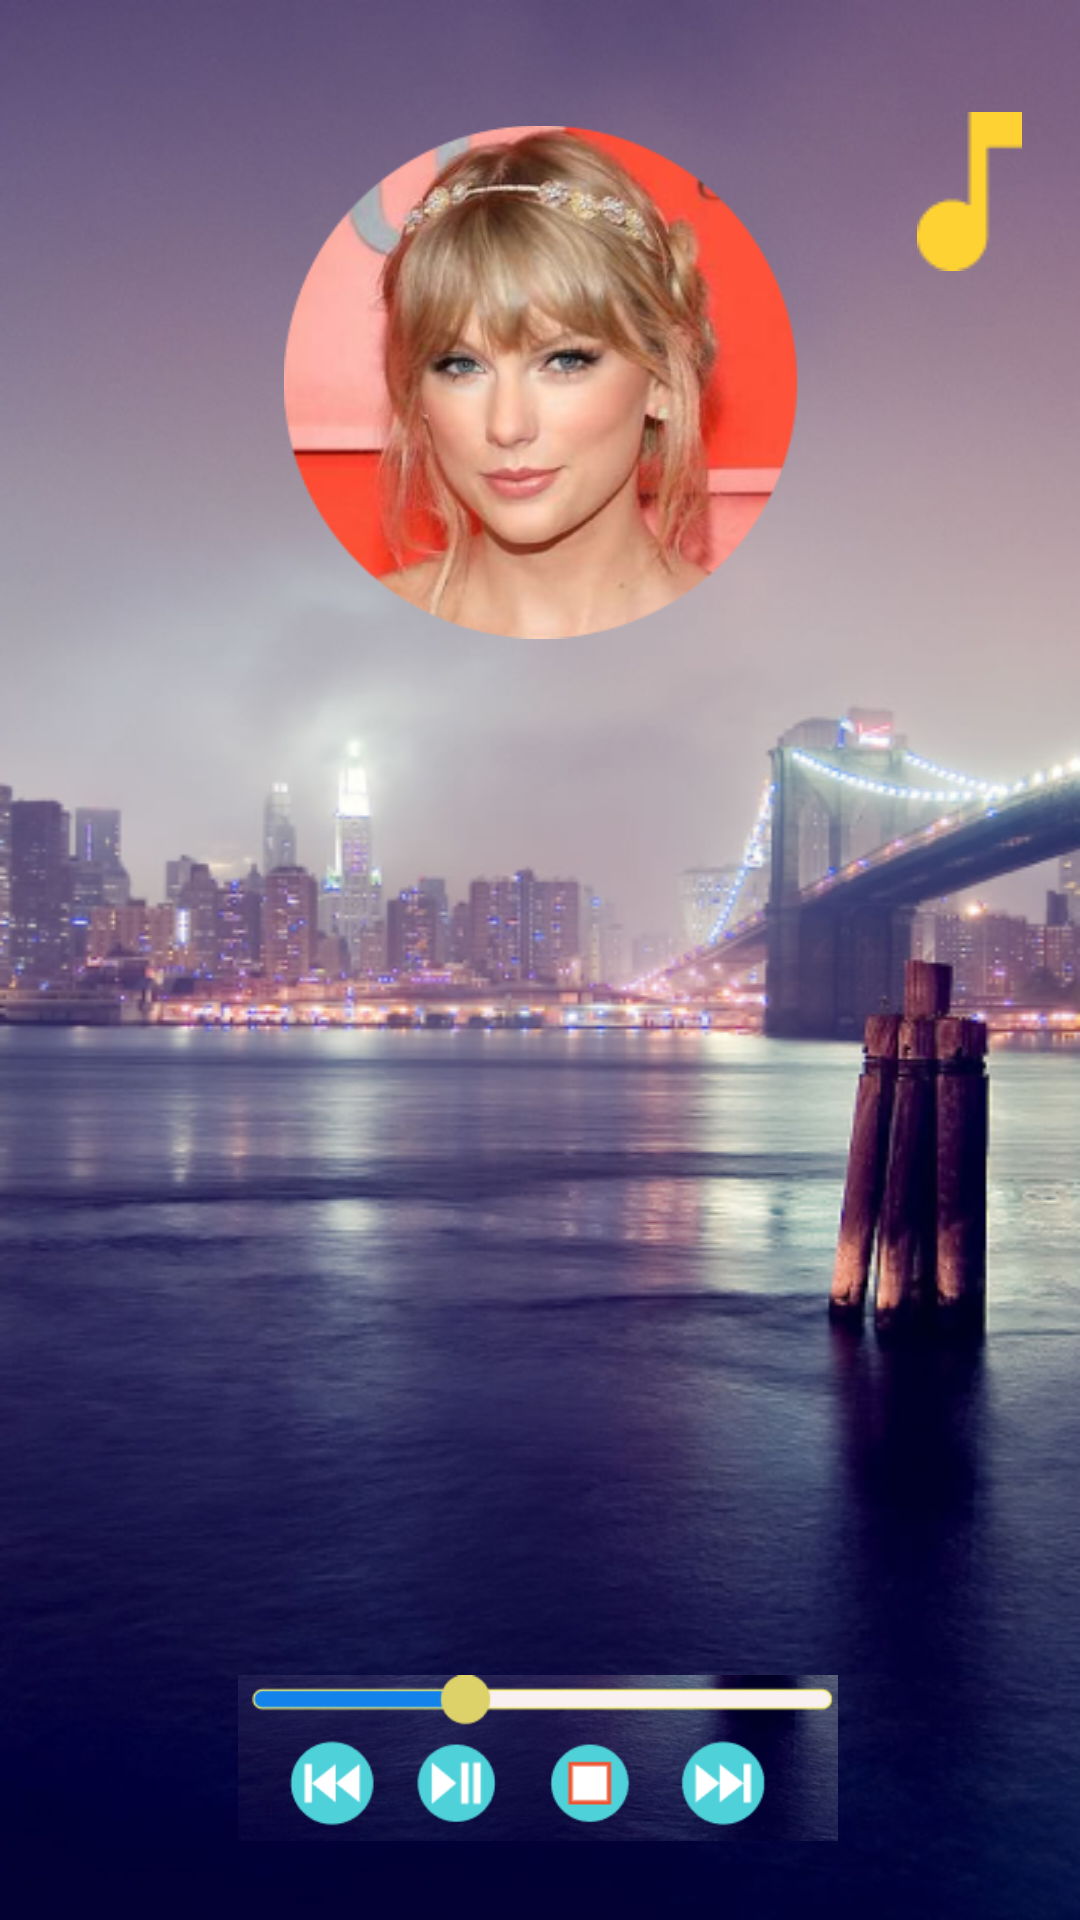

Write the Android layout XML for this screen, with the resource values it uses.
<!-- AndroidManifest.xml: application theme Theme.BT_Tuan_02 -->
<!-- res/layout/music.xml -->
<?xml version="1.0" encoding="utf-8"?>
<androidx.constraintlayout.motion.widget.MotionLayout xmlns:android="http://schemas.android.com/apk/res/android"
    xmlns:app="http://schemas.android.com/apk/res-auto"
    xmlns:tools="http://schemas.android.com/tools"
    android:layout_width="match_parent"
    android:layout_height="match_parent"
    app:layoutDescription="@xml/music_scene"
    tools:layout_editor_absoluteY="81dp">

    <View
        android:id="@+id/view2"
        android:layout_width="match_parent"
        android:layout_height="match_parent"
        android:background="@drawable/img_11"
        app:layout_constraintBottom_toBottomOf="parent"
        app:layout_constraintEnd_toEndOf="parent"
        app:layout_constraintStart_toStartOf="parent"
        app:layout_constraintTop_toTopOf="parent"
        app:layout_constraintVertical_bias="0.493" />

    <ImageView
        android:id="@+id/imageView10"
        android:layout_width="171dp"
        android:layout_height="180dp"
        app:layout_constraintBottom_toBottomOf="@+id/view2"
        app:layout_constraintEnd_toEndOf="@+id/view2"
        app:layout_constraintStart_toStartOf="@+id/view2"
        app:layout_constraintTop_toTopOf="@+id/view2"
        app:layout_constraintVertical_bias="0.081"
        app:srcCompat="@drawable/img_9" />

    <ImageView
        android:id="@+id/imageView11"
        android:layout_width="wrap_content"
        android:layout_height="wrap_content"
        android:layout_marginStart="40dp"
        app:layout_constraintBottom_toBottomOf="@+id/imageView10"
        app:layout_constraintStart_toEndOf="@+id/imageView10"
        app:layout_constraintTop_toTopOf="@+id/imageView10"
        app:layout_constraintVertical_bias="0.0"
        app:srcCompat="@drawable/img_12" />

    <ImageView
        android:id="@+id/imageView12"
        android:layout_width="200dp"
        android:layout_height="100dp"
        android:layout_marginBottom="4dp"
        app:layout_constraintBottom_toBottomOf="@+id/view2"
        app:layout_constraintEnd_toEndOf="@+id/view2"
        app:layout_constraintHorizontal_bias="0.496"
        app:layout_constraintStart_toStartOf="@+id/view2"
        app:srcCompat="@drawable/img_10" />

    <ScrollView
        android:id="@+id/scrollView3"
        android:layout_width="match_parent"
        android:layout_height="510dp"
        android:alpha="0"
        app:layout_constraintBottom_toBottomOf="parent"
        app:layout_constraintEnd_toEndOf="parent"
        app:layout_constraintStart_toStartOf="parent"
        app:layout_constraintTop_toTopOf="parent"
        app:layout_constraintVertical_bias="0.003">

        <TextView
            android:id="@+id/textView"
            android:layout_width="match_parent"
            android:layout_height="wrap_content"
            android:text="We were both young when I first saw you
            I close my eyes and the flashback starts
            I'm standin' there
            On a balcony in summer air
            See the lights, see the party, the ball gowns
            See you make your way through the crowd
            And say, Hello
            Little did I know
            That you were Romeo, you were throwin' pebbles
            And my daddy said, Stay away from Juliet
            And I was cryin on the staircase
            Beggin' you, Please dont go,  and I said
            Romeo, take me somewhere we can be aloneWe were both young when I first saw you
            I close my eyes and the flashback starts
            I'm standin' there
            On a balcony in summer air
            See the lights, see the party, the ball gowns
            See you make your way through the crowd
            And say, Hello
            Little did I know
            That you were Romeo, you were throwin' pebbles
            And my daddy said, Stay away from Juliet
            And I was cryin on the staircase
            Beggin' you, Please dont go,  and I said
            Romeo, take me somewhere we can be alone
We were both young when I first saw you
            I close my eyes and the flashback starts
            I'm standin' there
            On a balcony in summer air
            See the lights, see the party, the ball gowns
            See you make your way through the crowd
            And say, Hello
            Little did I know
            That you were Romeo, you were throwin' pebbles
            And my daddy said, Stay away from Juliet
            And I was cryin on the staircase
            Beggin' you, Please dont go,  and I said
            Romeo, take me somewhere we can be aloneWe were both young when I first saw you
            I close my eyes and the flashback starts
            I'm standin' there
            On a balcony in summer air
            See the lights, see the party, the ball gowns
            See you make your way through the crowd
            And say, Hello
            Little did I know
            That you were Romeo, you were throwin' pebbles
            And my daddy said, Stay away from Juliet
            And I was cryin on the staircase
            Beggin' you, Please dont go,  and I said
            Romeo, take me somewhere we can be alone
We were both young when I first saw you
            I close my eyes and the flashback starts
            I'm standin' there
            On a balcony in summer air
            See the lights, see the party, the ball gowns
            See you make your way through the crowd
            And say, Hello
            Little did I know
            That you were Romeo, you were throwin' pebbles
            And my daddy said, Stay away from Juliet
            And I was cryin on the staircase
            Beggin' you, Please dont go,  and I said
            Romeo, take me somewhere we can be aloneWe were both young when I first saw you
            I close my eyes and the flashback starts
            I'm standin' there
            On a balcony in summer air
            See the lights, see the party, the ball gowns
            See you make your way through the crowd
            And say, Hello
            Little did I know
            That you were Romeo, you were throwin' pebbles
            And my daddy said, Stay away from Juliet
            And I was cryin on the staircase
            Beggin' you, Please dont go,  and I said
            Romeo, take me somewhere we can be alone" />
    </ScrollView>

</androidx.constraintlayout.motion.widget.MotionLayout>
<!-- resources referenced by this layout -->
<resources>
  <!-- drawable img_10: png bitmap (drawable-v24, 46905 bytes) -->
  <!-- drawable img_11: png bitmap (drawable-v24, 326011 bytes) -->
  <!-- drawable img_12: png bitmap (drawable-v24, 411 bytes) -->
  <!-- drawable img_9: png bitmap (drawable-v24, 129714 bytes) -->
  <style name="Theme.BT_Tuan_02" parent="Theme.MaterialComponents.DayNight.DarkActionBar">
          
          <item name="colorPrimary">@color/purple_500</item>
          <item name="colorPrimaryVariant">@color/purple_700</item>
          <item name="colorOnPrimary">@color/white</item>
          
          <item name="colorSecondary">@color/teal_200</item>
          <item name="colorSecondaryVariant">@color/teal_700</item>
          <item name="colorOnSecondary">@color/black</item>
          
          <item name="android:statusBarColor" tools:targetApi="l">?attr/colorPrimaryVariant</item>
          
      </style>
  <!-- not gathered from this repository: default colours our renderer supplied (Android Studio template values) -->
  <color name="purple_500">#FF6200EE</color>
  <color name="purple_700">#FF3700B3</color>
  <color name="teal_200">#FF03DAC5</color>
  <color name="teal_700">#FF018786</color>
  <color name="black">#FF000000</color>
  <color name="white">#FFFFFFFF</color>
</resources>
